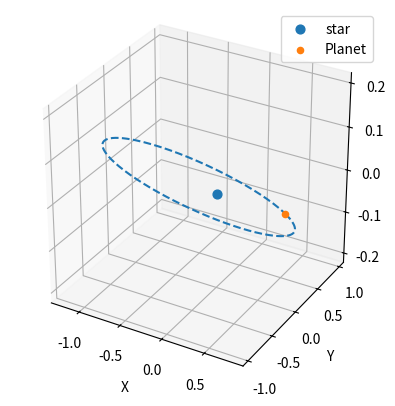

Write Python code to recreate this figure.
import numpy as np 
import matplotlib.pyplot as plt 



# system parameters
G = 6.67E-11
M_star = 0.2       #M_sol
M_planet = 9.55E-4 #M_sol Jupiter like mass
M_sol = 1.99E30
AU = 1.49E11 
a = 1                #AU Semi-major axis
r = 0.8              #AU min distance between star and planet
c = a - r
b = np.sqrt((a**2) - (c**2))

def ellipse(a,b,t):
    u = -c     #x-position of the center
    x = u + a*np.cos(t)
    y = b*np.sin(t)
    z = np.zeros(len(t))
    X = np.array([x,y,z])
    return  X.T

t = np.linspace(0,2*np.pi, 200)
X = ellipse(a,b,t)
print(X[0])

theta = 0
R_vec = np.array([a*np.cos(theta)-c,b*np.sin(theta),0]) #-c important to account for shift in origin
print(R_vec)

Vmax = np.sqrt(G*(M_star+M_planet)*M_sol * ((2)/(np.linalg.norm(R_vec)*AU) - (1)/(a*AU)))
V_vec = np.array([Vmax*np.sin(theta),Vmax*np.cos(theta),0])

theta_1 = 0 #rotation around x axis
phi = 0 #rotation around z axis
sig = 0.2 #rotation around y axis
M_rot = np.array([[np.cos(theta_1)*np.cos(phi),np.cos(theta_1)*np.sin(phi), - np.sin(theta_1)],
                [- np.cos(sig)*np.sin(phi) + np.sin(sig)*np.sin(theta_1)*np.cos(phi),np.cos(sig)*np.cos(phi) + np.sin(sig)*np.sin(theta_1)*np.sin(phi),np.sin(sig)*np.cos(theta_1)],
                [np.sin(sig)*np.sin(theta_1) + np.cos(sig)*np.sin(theta_1)*np.cos(phi),-np.sin(sig)*np.cos(theta_1) + np.cos(sig)*np.sin(theta_1)*np.sin(phi),np.sin(sig)*np.cos(theta_1)]])

R_rot = np.matmul(M_rot,R_vec)
print(R_rot)
for i in range(0,200):
    X[i] = np.matmul(M_rot,X[i])



fig = plt.figure()
ax = fig.add_subplot(111,projection='3d')
ax.scatter(0,0,0,label='star',s=40)
ax.plot(X[:,0],X[:,1],X[:,2],linestyle='--')
ax.scatter(R_rot[0],R_rot[1],R_rot[2],label='Planet')
ax.set_box_aspect([1*a,1*b,1]) #figsize changes to appropriate dimentions
ax.set_xlabel('X')
ax.set_ylabel('Y')
ax.set_zlabel('Z')
plt.legend()
plt.show()
